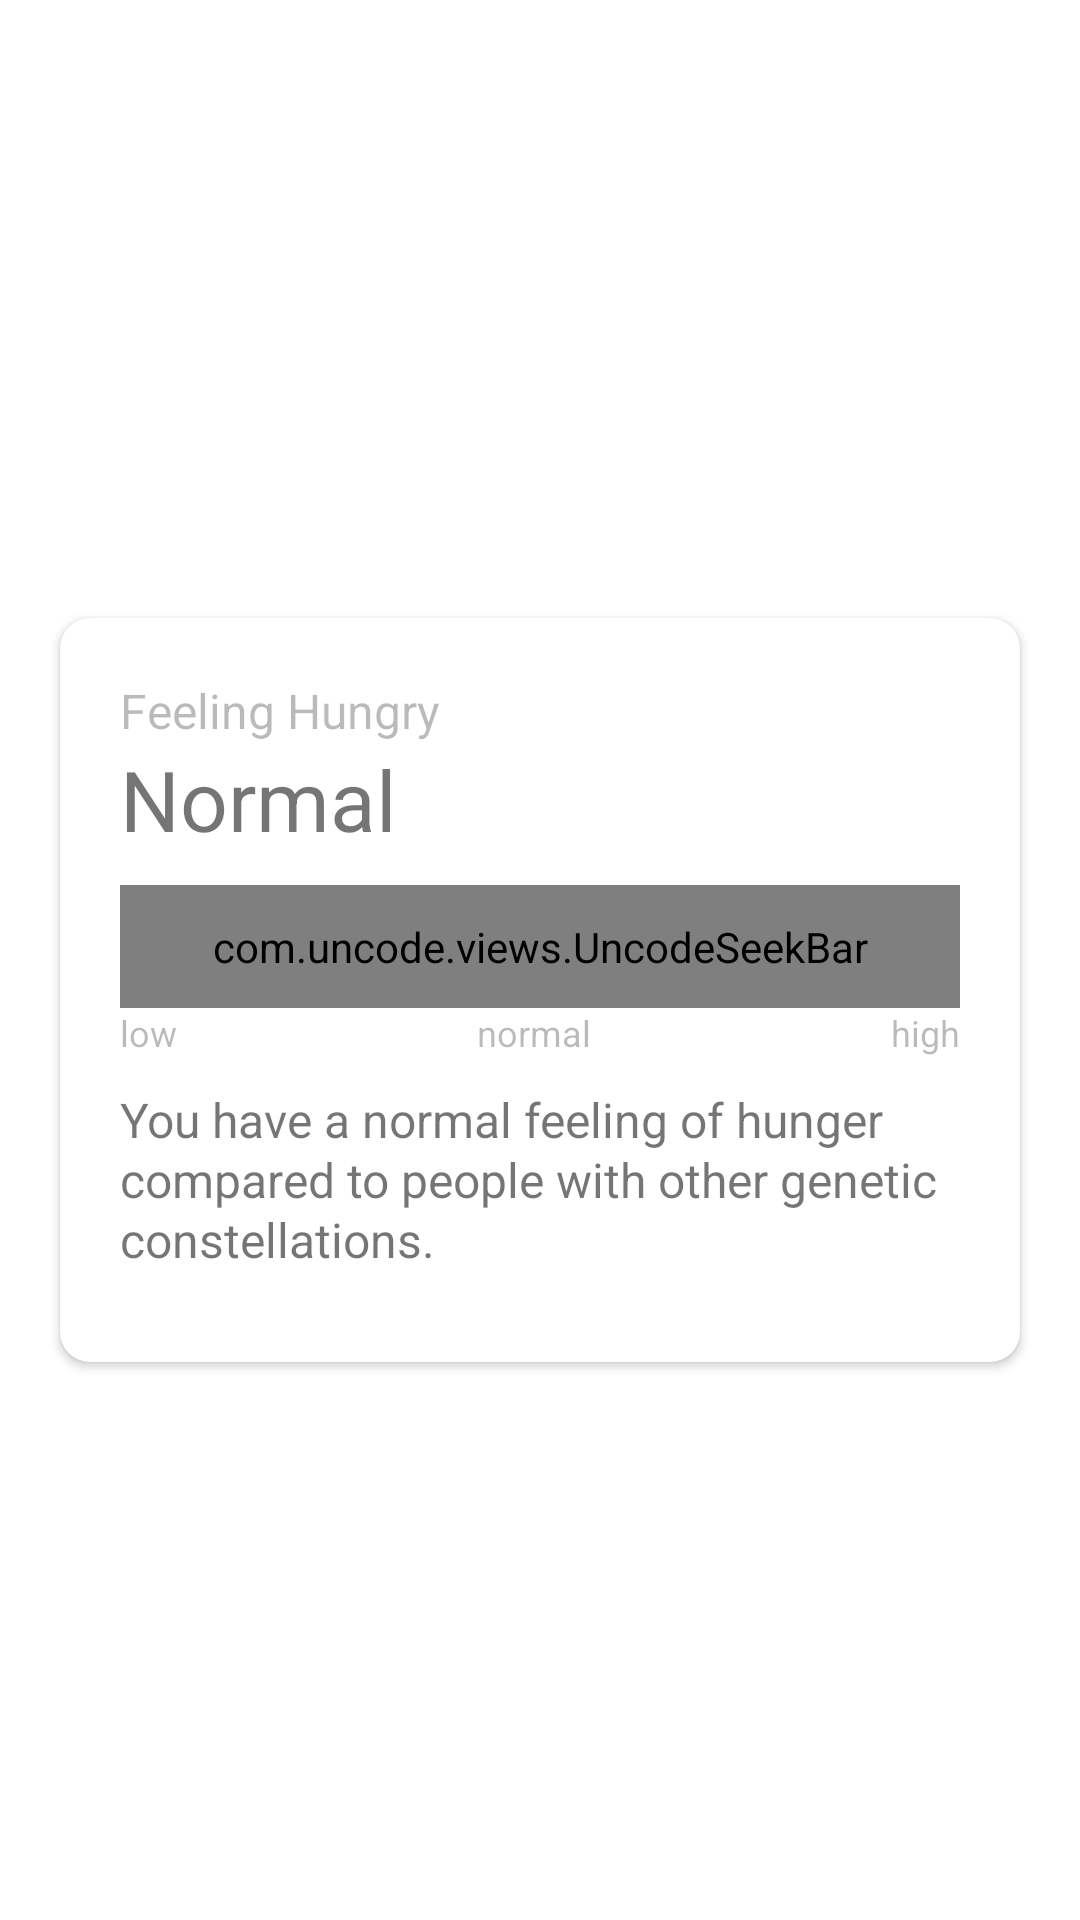

Reconstruct the res/layout file that produces this screen, plus the resources it refers to.
<!-- AndroidManifest.xml: application theme Theme.UNCODE -->
<!-- res/layout/result_item.xml -->
<?xml version="1.0" encoding="utf-8"?>
<androidx.constraintlayout.widget.ConstraintLayout xmlns:android="http://schemas.android.com/apk/res/android"
    xmlns:app="http://schemas.android.com/apk/res-auto"
    xmlns:tools="http://schemas.android.com/tools"
    android:layout_width="match_parent"
    android:layout_height="wrap_content">

    <androidx.cardview.widget.CardView
        android:layout_width="match_parent"
        android:layout_height="wrap_content"
        android:layout_marginStart="20dp"
        android:layout_marginTop="20dp"
        android:layout_marginEnd="20dp"
        app:cardCornerRadius="10dp"
        app:layout_constraintBottom_toBottomOf="parent"
        app:layout_constraintEnd_toEndOf="parent"
        app:layout_constraintHorizontal_bias="0.5"
        app:layout_constraintStart_toStartOf="parent"
        app:layout_constraintTop_toTopOf="parent">

        <androidx.constraintlayout.widget.ConstraintLayout
            android:layout_width="match_parent"
            android:layout_height="match_parent">

            <TextView
                android:id="@+id/titleTextView"
                android:layout_width="wrap_content"
                android:layout_height="wrap_content"
                android:layout_alignParentTop="true"
                android:layout_centerHorizontal="true"
                android:layout_marginStart="20dp"
                android:layout_marginTop="20dp"
                android:alpha=".5"
                android:text="Feeling Hungry"
                android:textSize="16dp"
                app:layout_constraintStart_toStartOf="parent"
                app:layout_constraintTop_toTopOf="parent" />

            <TextView
                android:id="@+id/valueTextView"
                android:layout_width="wrap_content"
                android:layout_height="wrap_content"
                android:layout_centerHorizontal="true"
                android:layout_marginStart="20dp"
                android:text="Normal"
                android:textSize="28dp"
                app:layout_constraintStart_toStartOf="parent"
                app:layout_constraintTop_toBottomOf="@+id/titleTextView" />

            <com.uncode.views.UncodeSeekBar
                android:id="@+id/uncodeSeekBar"
                android:layout_width="match_parent"
                android:layout_height="41dp"
                android:layout_marginStart="20dp"
                android:layout_marginTop="10dp"
                android:layout_marginEnd="20dp"
                app:layout_constraintEnd_toEndOf="parent"
                app:layout_constraintHorizontal_bias="0.5"
                app:layout_constraintStart_toStartOf="parent"
                app:layout_constraintTop_toBottomOf="@+id/valueTextView" />

            <TextView
                android:id="@+id/lowTextView"
                android:layout_width="wrap_content"
                android:layout_height="wrap_content"
                android:layout_centerHorizontal="true"
                android:layout_marginStart="20dp"
                android:alpha=".5"
                android:text="low"
                android:textSize="12dp"
                app:layout_constraintStart_toStartOf="parent"
                app:layout_constraintTop_toBottomOf="@+id/uncodeSeekBar" />

            <TextView
                android:id="@+id/midTextView"
                android:layout_width="wrap_content"
                android:layout_height="wrap_content"
                android:layout_centerHorizontal="true"
                android:alpha=".5"
                android:text="normal"
                android:textSize="12dp"
                app:layout_constraintEnd_toStartOf="@+id/highTextView"
                app:layout_constraintStart_toEndOf="@+id/lowTextView"
                app:layout_constraintTop_toBottomOf="@+id/uncodeSeekBar" />

            <TextView
                android:id="@+id/highTextView"
                android:layout_width="wrap_content"
                android:layout_height="wrap_content"
                android:layout_centerHorizontal="true"
                android:layout_marginEnd="20dp"
                android:alpha=".5"
                android:text="high"
                android:textSize="12dp"
                app:layout_constraintEnd_toEndOf="parent"
                app:layout_constraintTop_toBottomOf="@+id/uncodeSeekBar" />

            <TextView
                android:id="@+id/textTextView"
                android:layout_width="match_parent"
                android:layout_height="wrap_content"
                android:layout_marginStart="20dp"
                android:layout_marginTop="10dp"
                android:layout_marginEnd="20dp"
                android:layout_marginBottom="30dp"
                android:lineHeight="20dp"
                android:text="You have a normal feeling of hunger compared to people with other genetic constellations."
                android:textSize="16dp"
                app:layout_constraintBottom_toBottomOf="parent"
                app:layout_constraintEnd_toEndOf="parent"
                app:layout_constraintHorizontal_bias="0.5"
                app:layout_constraintStart_toStartOf="parent"
                app:layout_constraintTop_toBottomOf="@+id/midTextView" />
        </androidx.constraintlayout.widget.ConstraintLayout>

    </androidx.cardview.widget.CardView>
</androidx.constraintlayout.widget.ConstraintLayout>
<!-- resources referenced by this layout -->
<resources>
  <style name="Theme.UNCODE" parent="Theme.MaterialComponents.DayNight.DarkActionBar">
          
          <item name="colorPrimary">@color/primary</item>
          <item name="colorPrimaryVariant">@color/primary2</item>
          <item name="colorOnPrimary">@color/text</item>
          
          <item name="colorSecondary">@color/secondary</item>
          <item name="colorSecondaryVariant">@color/background </item>
          <item name="colorOnSecondary">@color/background_gray</item>
          
          <item name="android:statusBarColor" tools:targetApi="l">?attr/colorPrimaryVariant</item>
          
      </style>
  <color name="primary">#00C4A8</color>
  <color name="primary2">#6967DE</color>
  <color name="text">#7D131921</color>
  <color name="secondary">#2CAFCB</color>
  <color name="background">#131921</color>
  <color name="background_gray">#FFF</color>
</resources>
